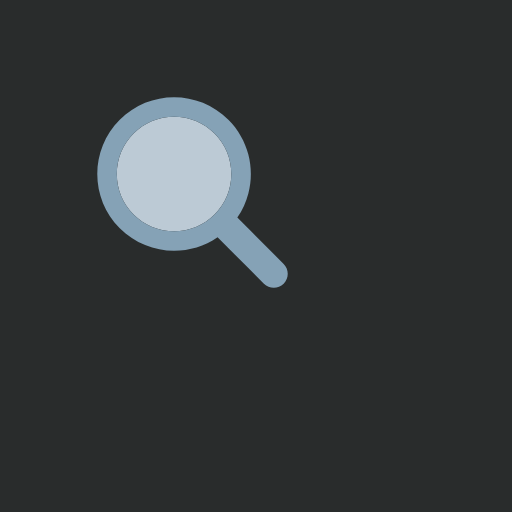
t = 0.00 s
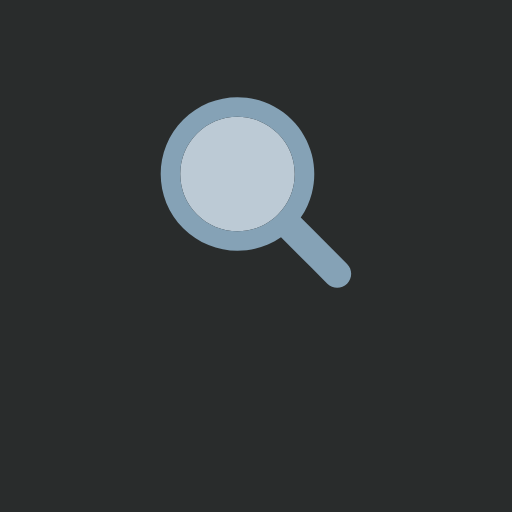
t = 0.47 s
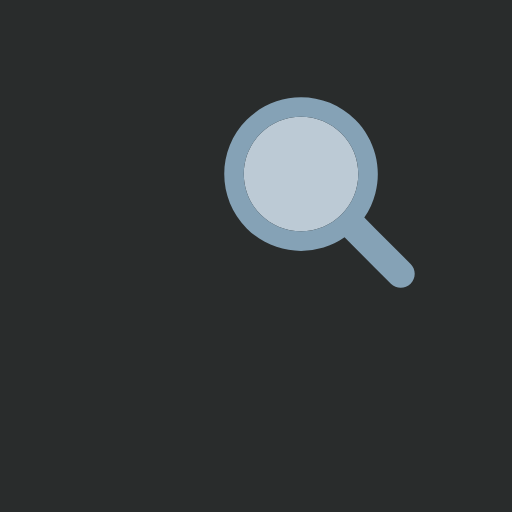
t = 0.94 s
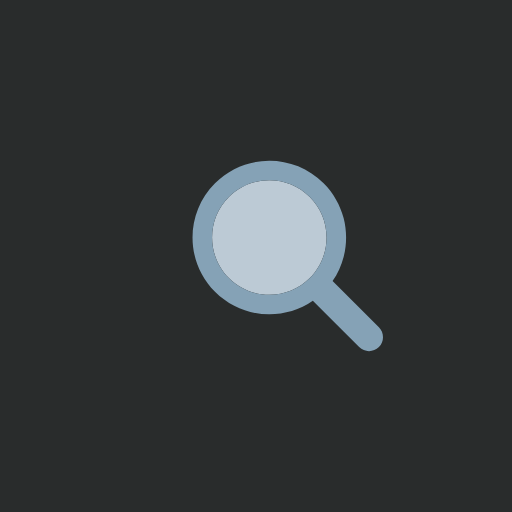
t = 1.41 s
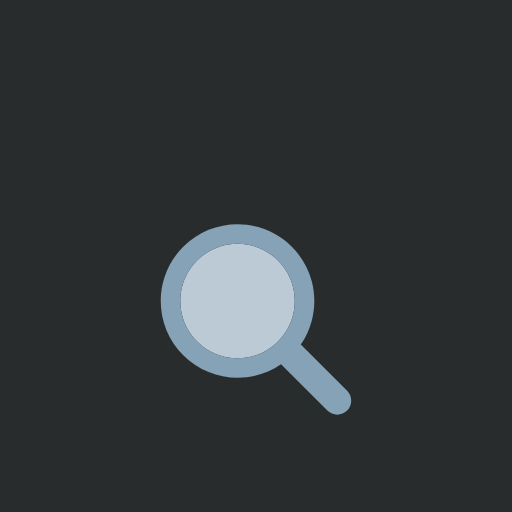
t = 1.89 s
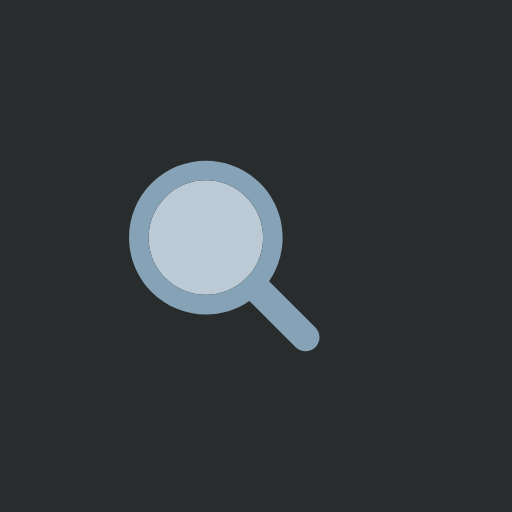
t = 2.37 s

The animated SVG that drew these frames (rendered in a browser with its animation timeline set to each time). Animation: 1 SMIL element (animateTransform=1); one cycle of 2.86 s, repeats indefinitely.

<?xml version="1.0" encoding="utf-8"?>
<svg xmlns="http://www.w3.org/2000/svg" xmlns:xlink="http://www.w3.org/1999/xlink" style="margin: auto; background: rgb(41, 44, 44); display: block; shape-rendering: auto;" width="257px" height="257px" viewBox="0 0 100 100" preserveAspectRatio="xMidYMid">
<g transform="translate(50 50)">
  <g transform="scale(0.62)">
    <g transform="translate(-50 -50)">
      <g>
        <animateTransform attributeName="transform" type="translate" repeatCount="indefinite" dur="2.8571428571428568s" values="-20 -20;20 -20;0 20;-20 -20" keyTimes="0;0.33;0.66;1"></animateTransform>
        <path fill="#bccad5" d="M44.19 26.158c-4.817 0-9.345 1.876-12.751 5.282c-3.406 3.406-5.282 7.934-5.282 12.751 c0 4.817 1.876 9.345 5.282 12.751c3.406 3.406 7.934 5.282 12.751 5.282s9.345-1.876 12.751-5.282 c3.406-3.406 5.282-7.934 5.282-12.751c0-4.817-1.876-9.345-5.282-12.751C53.536 28.033 49.007 26.158 44.19 26.158z"></path>
        <path fill="#85a2b6" d="M78.712 72.492L67.593 61.373l-3.475-3.475c1.621-2.352 2.779-4.926 3.475-7.596c1.044-4.008 1.044-8.23 0-12.238 c-1.048-4.022-3.146-7.827-6.297-10.979C56.572 22.362 50.381 20 44.19 20C38 20 31.809 22.362 27.085 27.085 c-9.447 9.447-9.447 24.763 0 34.21C31.809 66.019 38 68.381 44.19 68.381c4.798 0 9.593-1.425 13.708-4.262l9.695 9.695 l4.899 4.899C73.351 79.571 74.476 80 75.602 80s2.251-0.429 3.11-1.288C80.429 76.994 80.429 74.209 78.712 72.492z M56.942 56.942 c-3.406 3.406-7.934 5.282-12.751 5.282s-9.345-1.876-12.751-5.282c-3.406-3.406-5.282-7.934-5.282-12.751 c0-4.817 1.876-9.345 5.282-12.751c3.406-3.406 7.934-5.282 12.751-5.282c4.817 0 9.345 1.876 12.751 5.282 c3.406 3.406 5.282 7.934 5.282 12.751C62.223 49.007 60.347 53.536 56.942 56.942z"></path>
      </g>
    </g>
  </g>
</g>
<!-- [ldio] generated by https://loading.io/ --></svg>
